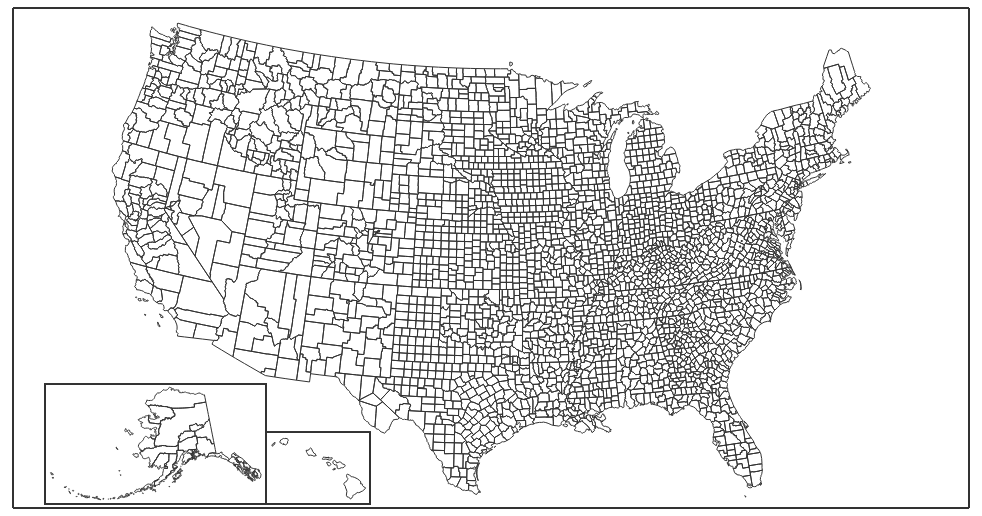
D3 v6 page, settled after 480 driven frames (8 s of simulated time); the page loaded 1 data file(s).


    // console.log(d3)

    // //https://developer.mozilla.org/en-US/docs/Web/JavaScript/Reference/Global_Objects/Promise
    Promise.all([ //waits for all the data to load, then when loaded will return it all in one array called res
        d3.json('county1.json'),
    ])
        .then(ready)
        .catch((err) => {
            console.log(err);
        });

    function ready(res) {
        console.log(res[0])
        let data = res[0]
        let width = 1050;
        let height = 500;

        console.log(data.features) // we can see the array

        let svg = d3.select("body").select("svg")

        //github.com/d3/d3-geo
        let myProjection = d3.geoAlbersUsa() // define a projection to fit the map to browser.
            .fitSize([width, height], data) // fit the height with the data that we're using

        //path function
        let path = d3.geoPath() // path generator specific to geographic data. You can give it polygons, strings, etc. it will know how to plot lines
            .projection(myProjection)

        // svg.append("path")
        //     .attr("d", path(data))
        //     .style("fill", "none")
        //     .style("stroke", "#333") instead of passing through the entire dataset, we are passing through the array of 3233 features

        svg.append("g") // group everything together
            .selectAll(".counties")
            .data(data.features) // we are only passing through features of array
            .join("path")  
            .attr("d", path)
            .attr("class", d => d.properties.GEOID) // each class has a GEOID
            .style("fill", "none")
            .style("stroke", "#333")

    }










### data: county1.json
{
 "type": "FeatureCollection",
 "features": [
  {
   "type": "Feature",
   "geometry": {
    "type": "Polygon",
    "coordinates": "[... 1 items]"
   },
   "properties": {
    "Remaining": 0.157,
    "STATEFP": "60",
    "COUNTYFP": "010",
    "COUNTYNS": "01805240",
    "GEOID": "60010",
    "NAME": "Eastern",
    "NAMELSAD": "Eastern District",
    "LSAD": "07",
    "CLASSFP": "H1",
    "MTFCC": "G4020",
    "CSAFP": "",
    "CBSAFP": "",
    "METDIVFP": "",
    "FUNCSTAT": "A",
    "ALAND": 65124866,
    "AWATER": 349724678,
    "INTPTLAT": "-14.27",
    "INTPTLON": "-170.6",
    "Remainin~1": 3.24787192138451e-06,
    "ID~1": 28332,
    "STATEFP~1": "11",
    "TypeI": 3
   }
  },
  {
   "type": "Feature",
   "geometry": {
    "type": "Polygon",
    "coordinates": "[... 1 items]"
   },
   "properties": {
    "Remaining": 0.2693,
    "STATEFP": "60",
    "COUNTYFP": "050",
    "COUNTYNS": "01805241",
    "GEOID": "60050",
    "NAME": "Western",
    "NAMELSAD": "Western District",
    "LSAD": "07",
    "CLASSFP": "H1",
    "MTFCC": "G4020",
    "CSAFP": "",
    "CBSAFP": "",
    "METDIVFP": "",
    "FUNCSTAT": "A",
    "ALAND": 72498512,
    "AWATER": 196726219,
    "INTPTLAT": "-14.34",
    "INTPTLON": "-170.8",
    "Remainin~1": 3.61644541506825e-06,
    "ID~1": 28332,
    "STATEFP~1": "11",
    "TypeI": 3
   }
  },
  {
   "type": "Feature",
   "geometry": {
    "type": "Polygon",
    "coordinates": "[... 1 items]"
   },
   "properties": {
    "Remaining": 0.1104,
    "STATEFP": "60",
    "COUNTYFP": "020",
    "COUNTYNS": "01805242",
    "GEOID": "60020",
    "NAME": "Manu'a",
    "NAMELSAD": "Manu'a District",
    "LSAD": "07",
    "CLASSFP": "H1",
    "MTFCC": "G4020",
    "CSAFP": "",
    "CBSAFP": "",
    "METDIVFP": "",
    "FUNCSTAT": "A",
    "ALAND": 57620993,
    "AWATER": 464238044,
    "INTPTLAT": "-14.22",
    "INTPTLON": "-169.5",
    "Remainin~1": 2.87175144747354e-06,
    "ID~1": 28332,
    "STATEFP~1": "11",
    "TypeI": 3
   }
  },
  {
   "type": "Feature",
   "geometry": null,
   "properties": {
    "Remaining": 0.02364,
    "STATEFP": "60",
    "COUNTYFP": "040",
    "COUNTYNS": "01805244",
    "GEOID": "60040",
    "NAME": "Swains Island",
    "NAMELSAD": "Swains Island",
    "LSAD": "00",
    "CLASSFP": "H4",
    "MTFCC": "G4020",
    "CSAFP": "",
    "CBSAFP": "",
    "METDIVFP": "",
    "FUNCSTAT": "N",
    "ALAND": 2432605,
    "AWATER": 149170816,
    "INTPTLAT": "-11.05",
    "INTPTLON": "-171.1",
    "Remainin~1": 1.74308582337332e-07,
    "ID~1": 28332,
    "STATEFP~1": "11",
    "TypeI": 3
   }
  },
  {
   "type": "Feature",
   "geometry": null,
   "properties": {
    "Remaining": 0.0005567,
    "STATEFP": "60",
    "COUNTYFP": "030",
    "COUNTYNS": "01805243",
    "GEOID": "60030",
    "NAME": "Rose Island",
    "NAMELSAD": "Rose Island",
    "LSAD": "00",
    "CLASSFP": "H4",
    "MTFCC": "G4020",
    "CSAFP": "",
    "CBSAFP": "",
    "METDIVFP": "",
    "FUNCSTAT": "N",
    "ALAND": 82093,
    "AWATER": 147383994,
    "INTPTLAT": "-14.54",
    "INTPTLON": "-168.2",
    "Remainin~1": 4.1031004270763e-09,
    "ID~1": 28332,
    "STATEFP~1": "11",
    "TypeI": 3
   }
  },
  {
   "type": "Feature",
   "geometry": {
    "type": "Polygon",
    "coordinates": "[... 1 items]"
   },
   "properties": {
    "Remaining": 0.2685,
    "STATEFP": "15",
    "COUNTYFP": "003",
    "COUNTYNS": "00365281",
    "GEOID": "15003",
    "NAME": "Honolulu",
    "NAMELSAD": "Honolulu County",
    "LSAD": "06",
    "CLASSFP": "H6",
    "MTFCC": "G4020",
    "CSAFP": "",
    "CBSAFP": "46520",
    "METDIVFP": "",
    "FUNCSTAT": "A",
    "ALAND": 1555472299,
    "AWATER": 4055017343,
    "INTPTLAT": "21.58",
    "INTPTLON": "-158.1",
    "Remainin~1": 8.42784283428006e-05,
    "ID~1": 28332,
    "STATEFP~1": "11",
    "TypeI": 3
   }
  },
  {
   "type": "Feature",
   "geometry": {
    "type": "MultiPolygon",
    "coordinates": "[... 2 items]"
   },
   "properties": {
    "Remaining": 0.4931,
    "STATEFP": "15",
    "COUNTYFP": "007",
    "COUNTYNS": "00365282",
    "GEOID": "15007",
    "NAME": "Kauai",
    "NAMELSAD": "Kauai County",
    "LSAD": "06",
    "CLASSFP": "H1",
    "MTFCC": "G4020",
    "CSAFP": "",
    "CBSAFP": "28180",
    "METDIVFP": "",
    "FUNCSTAT": "A",
    "ALAND": 1605492324,
    "AWATER": 1674244228,
    "INTPTLAT": "22.01",
    "INTPTLON": "-159.7",
    "Remainin~1": 8.80147802364447e-05,
    "ID~1": 28332,
    "STATEFP~1": "11",
    "TypeI": 3
   }
  },
  {
   "type": "Feature",
   "geometry": {
    "type": "MultiPolygon",
    "coordinates": "[... 4 items]"
   },
   "properties": {
    "Remaining": 0.4847,
    "STATEFP": "15",
    "COUNTYFP": "009",
    "COUNTYNS": "00365283",
    "GEOID": "15009",
    "NAME": "Maui",
    "NAMELSAD": "Maui County",
    "LSAD": "06",
    "CLASSFP": "H1",
    "MTFCC": "G4020",
    "CSAFP": "",
    "CBSAFP": "27980",
    "METDIVFP": "",
    "FUNCSTAT": "A",
    "ALAND": 3008348847,
    "AWATER": 3203294214,
    "INTPTLAT": "20.86",
    "INTPTLON": "-156.6",
    "Remainin~1": 0.0001613,
    "ID~1": 28332,
    "STATEFP~1": "11",
    "TypeI": 3
   }
  },
  "... 3,225 more items"
 ]
}